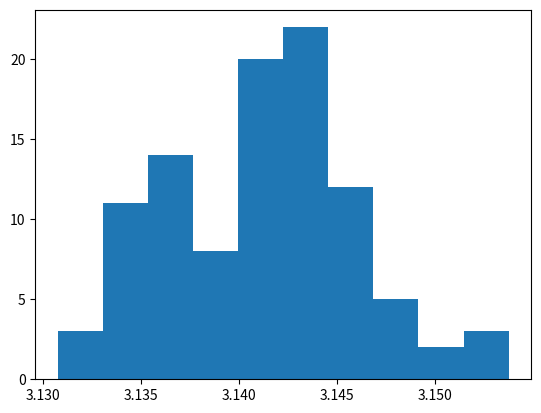

Here is the Python script that generated this plot:
#finding π with numpy library instead of using for and if loops, which is much faster.
import numpy as np
import matplotlib.pyplot as plt
N_run = 100
N = 100_000
pos = np.random.uniform(-1, 1, size=(N_run, N, 2))
dist = np.sum(pos**2, axis=2)
num_inside = np.sum(dist <= 1, axis=1)
pi_estimate = 4 * num_inside / N
print(pi_estimate)
plt.hist(pi_estimate)
plt.show()
